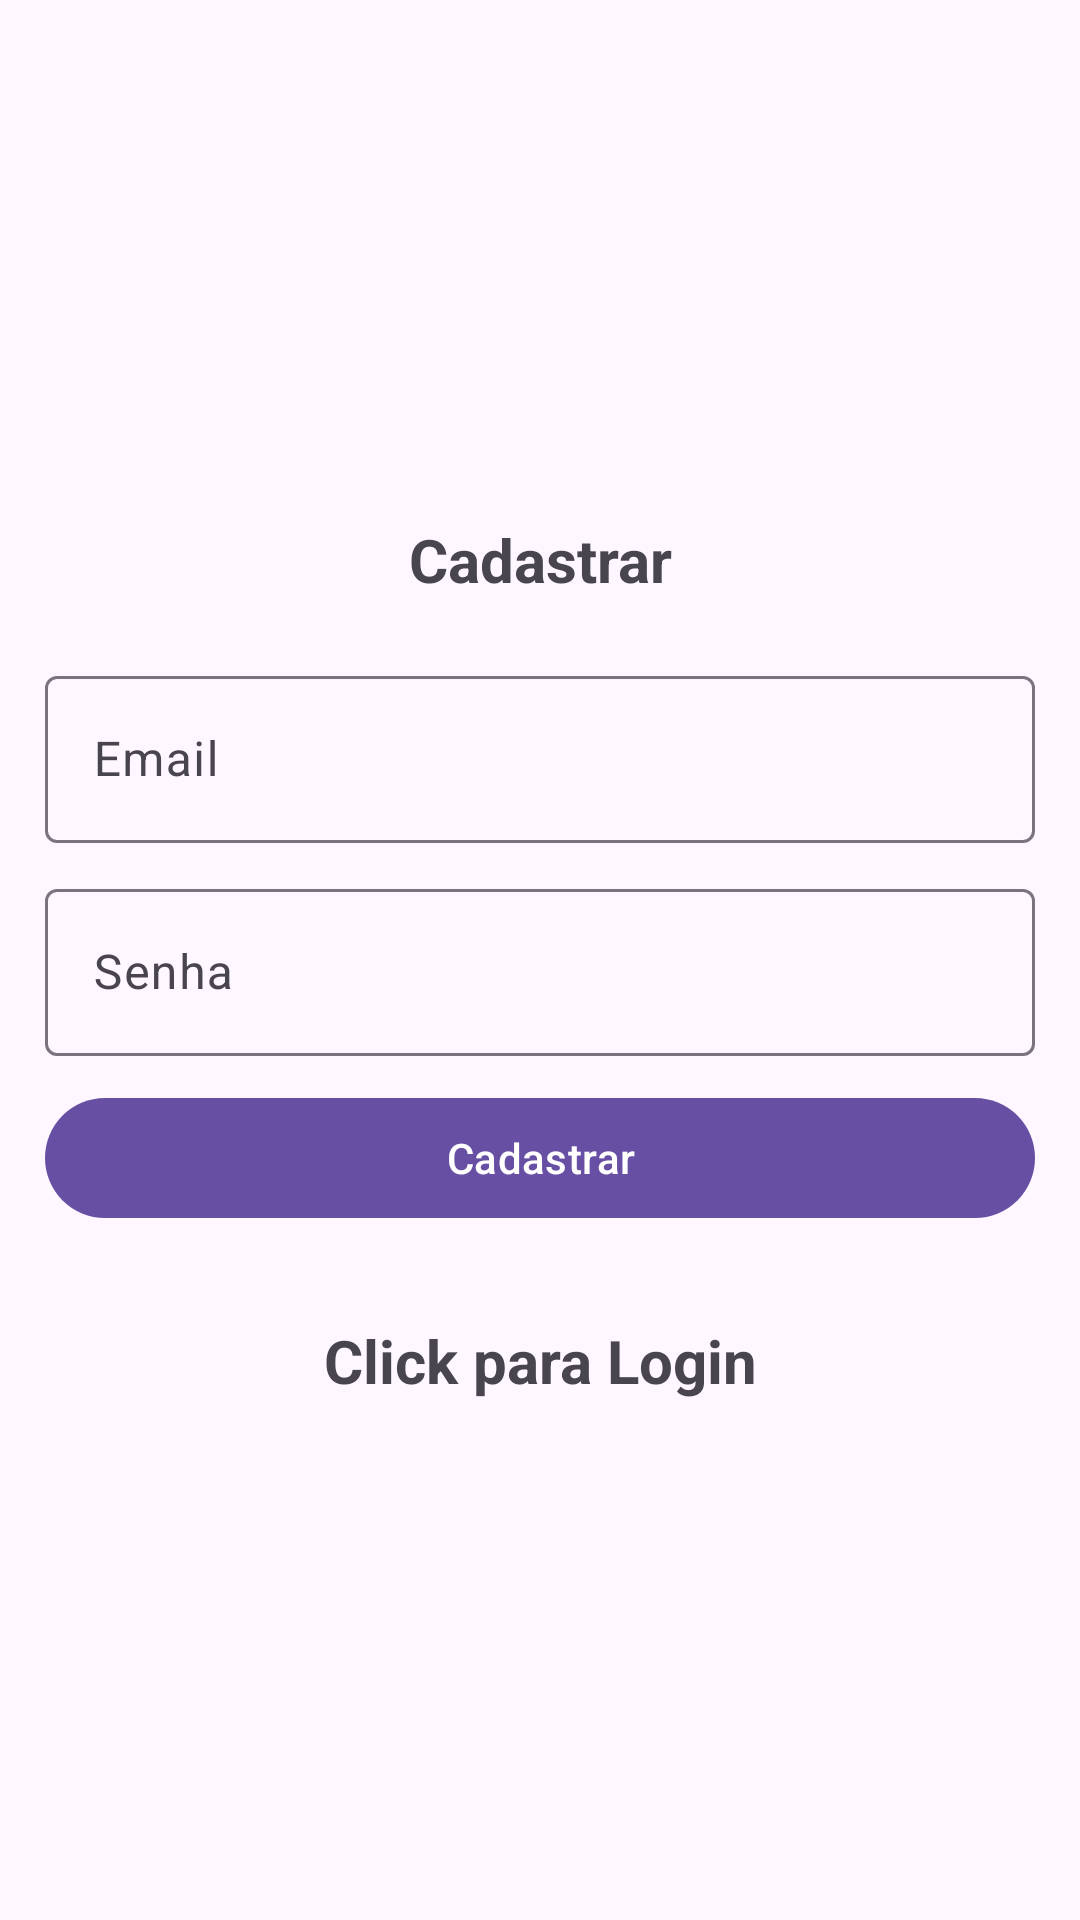

Produce the Android XML layout that renders to this screen, including the resource entries it uses.
<!-- AndroidManifest.xml: activity theme Theme.Material3.Light.NoActionBar -->
<!-- res/layout/activity_register.xml -->
<?xml version="1.0" encoding="utf-8"?>
<LinearLayout xmlns:android="http://schemas.android.com/apk/res/android"
    xmlns:app="http://schemas.android.com/apk/res-auto"
    xmlns:tools="http://schemas.android.com/tools"
    android:layout_width="match_parent"
    android:orientation="vertical"
    android:gravity="center"
    android:padding="15dp"
    android:layout_height="match_parent"
    tools:context=".RegisterActivity">

    <TextView
        android:id="@+id/txt_login"
        android:text="@string/register"
        android:textSize="20sp"
        android:textStyle="bold"
        android:gravity="center"
        android:layout_marginBottom="20dp"
        android:layout_width="match_parent"
        android:layout_height="wrap_content"/>

    <com.google.android.material.textfield.TextInputLayout
        android:layout_width="match_parent"
        android:layout_height="wrap_content">
        <com.google.android.material.textfield.TextInputEditText
            android:id="@+id/email"
            android:hint="@string/email"
            android:layout_marginBottom="10dp"
            android:layout_width="match_parent"
            android:layout_height="wrap_content"/>
    </com.google.android.material.textfield.TextInputLayout>

    <com.google.android.material.textfield.TextInputLayout
        android:layout_width="match_parent"
        android:layout_height="wrap_content">
        <com.google.android.material.textfield.TextInputEditText
            android:id="@+id/password"
            android:hint="@string/password"
            android:maxLines="1"
            android:maxLength="100"
            android:imeOptions="actionNext"
            android:layout_marginBottom="10dp"
            android:inputType="textPassword"
            android:layout_width="match_parent"
            android:layout_height="wrap_content"/>
    </com.google.android.material.textfield.TextInputLayout>

    <ProgressBar
        android:id="@+id/progressBar"
        android:visibility="gone"
        android:layout_width="match_parent"
        android:layout_height="wrap_content"/>

    <Button
        android:id="@+id/btn_cadastrar"
        android:text="@string/btn_cadastrar"
        android:layout_marginBottom="10dp"
        android:layout_width="match_parent"
        android:layout_height="wrap_content"/>

    <TextView
        android:id="@+id/txt_cadastrar"
        android:text="@string/loginrNow"
        android:textStyle="bold"
        android:textSize="20dp"
        android:gravity="center"
        android:layout_marginTop="20dp"
        android:layout_width="match_parent"
        android:layout_height="wrap_content"/>

</LinearLayout>
<!-- resources referenced by this layout -->
<resources>
  <string name="btn_cadastrar">Cadastrar</string>
  <string name="email">Email</string>
  <string name="loginrNow">Click para Login</string>
  <string name="password">Senha</string>
  <string name="register">Cadastrar</string>
</resources>
